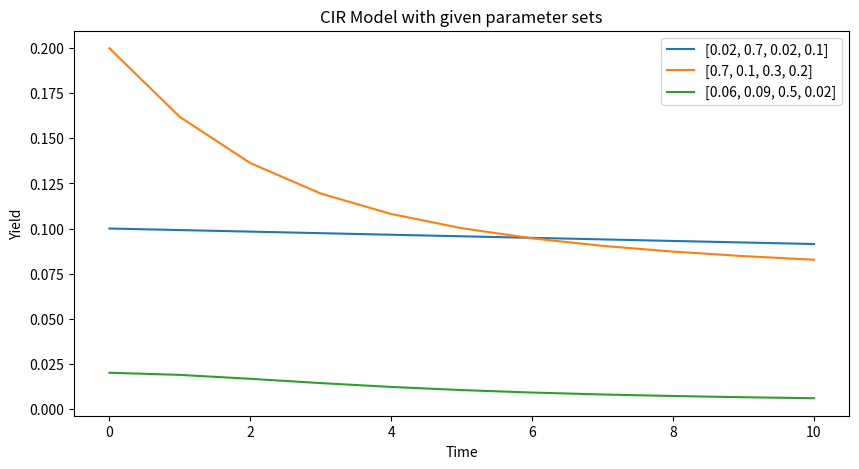

Write the Python code that produced this figure. (Note: this script raises an exception after producing the figure.)
# AB Satyaprakash 180123062
# Question 02, Lab 10

# imports
import numpy as np
from numpy import exp, log
from matplotlib import pyplot as plt
from pylab import rcParams
rcParams['figure.figsize'] = 10, 5

# functions


def cir_yield(beta, mu, sigma, r, time_units):
    y = np.zeros(time_units+1)
    y[0] = r
    a, b = beta, beta*mu
    gamma = ((a)**2+2*(sigma**2))**0.5
    for T in range(1, time_units+1):
        D = ((gamma+a)*(exp(gamma*T)-1)+2*gamma)
        B = 2*(exp(gamma*T)-1)/D
        A = (2*gamma*exp((a+gamma)*(T/2))/D)**(2*a*b/(sigma**2))

        p = A*exp(-B*r)
        y[T] = -1*log(p)/T
    return y


def yield_vs_time_plot(model, parameters, time_units):
    plt.figure()
    for p in parameters:
        beta, mu, sigma, r = p
        y = cir_yield(beta, mu, sigma, r, time_units)
        plt.plot(y, label=str(p))
    plt.title(model+' Model with given parameter sets')
    plt.xlabel('Time')
    plt.ylabel('Yield')
    plt.legend()
    plt.show()


def yield_vs_maturity_plot(model, parameters, time_units):
    for p in parameters:
        plt.figure()
        for r in np.arange(0.1, 1.1, 0.1):
            r = np.round_(r, 1)
            beta, mu, sigma, _ = p
            y = cir_yield(beta, mu, sigma, r, time_units)
            plt.plot(y, label='r = '+str(r))
        plt.title(model + " Model with beta, mu, sigma = " +
                      str(p[:-1])+" r = 0.1 to 1")
        plt.xlabel('Time')
        plt.ylabel('Yield')
        plt.legend()
        plt.show()


# program body
p1 = [0.02, 0.7, 0.02, 0.1]
p2 = [0.7, 0.1, 0.3, 0.2]
p3 = [0.06, 0.09, 0.5, 0.02]
yield_vs_time_plot('CIR', [p1, p2, p3], 10)
yield_vs_maturity_plot('CIR', [p1], 600)
